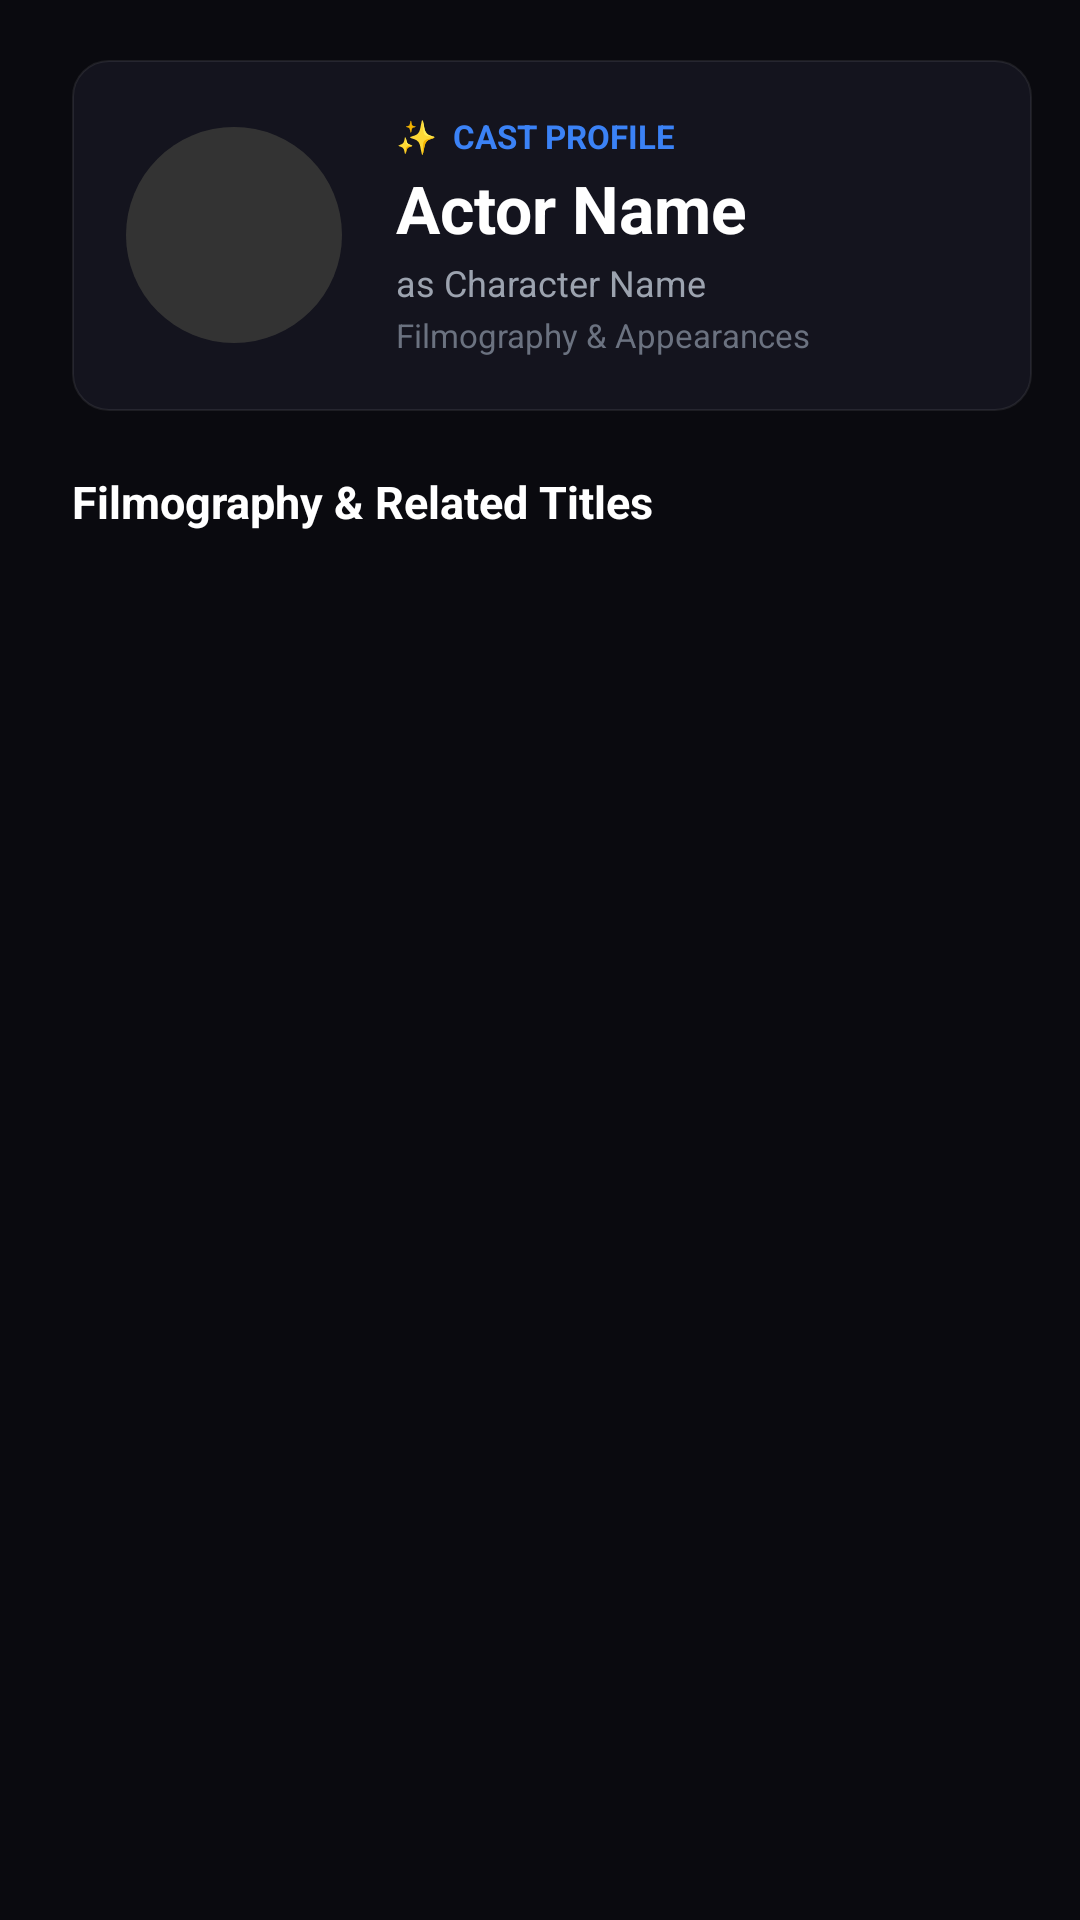

Layout XML and referenced resources for this Android screen:
<!-- AndroidManifest.xml: application theme Theme.RSGMOVIES -->
<!-- res/layout/activity_person_modern.xml -->
<?xml version="1.0" encoding="utf-8"?>
<FrameLayout xmlns:android="http://schemas.android.com/apk/res/android"
    xmlns:app="http://schemas.android.com/apk/res-auto"
    android:layout_width="match_parent"
    android:layout_height="match_parent"
    android:background="@color/background"
    android:paddingStart="24dp"
    android:paddingEnd="16dp"
    android:paddingTop="20dp">

    <LinearLayout
        android:layout_width="match_parent"
        android:layout_height="match_parent"
        android:orientation="vertical">

        
        <LinearLayout
            android:layout_width="match_parent"
            android:layout_height="wrap_content"
            android:orientation="horizontal"
            android:gravity="center_vertical"
            android:background="@drawable/media_card_focus_bg"
            android:padding="18dp"
            android:layout_marginBottom="20dp">

            
            <androidx.cardview.widget.CardView
                android:layout_width="72dp"
                android:layout_height="72dp"
                app:cardCornerRadius="36dp"
                app:cardElevation="0dp"
                app:cardBackgroundColor="@color/surface_elevated">

                <ImageView
                    android:id="@+id/iv_person_avatar"
                    android:layout_width="match_parent"
                    android:layout_height="match_parent"
                    android:scaleType="centerCrop"
                    android:src="@drawable/ic_placeholder" />
            </androidx.cardview.widget.CardView>

            
            <LinearLayout
                android:layout_width="0dp"
                android:layout_height="wrap_content"
                android:layout_weight="1"
                android:orientation="vertical"
                android:layout_marginStart="18dp">

                <TextView
                    android:layout_width="wrap_content"
                    android:layout_height="wrap_content"
                    android:text="✨  CAST PROFILE"
                    android:textSize="11sp"
                    android:textStyle="bold"
                    android:textColor="@color/primary_light" />

                <TextView
                    android:id="@+id/tv_person_name"
                    android:layout_width="wrap_content"
                    android:layout_height="wrap_content"
                    android:text="Actor Name"
                    android:textSize="22sp"
                    android:textStyle="bold"
                    android:textColor="@color/text_white"
                    android:layout_marginTop="2dp" />

                <TextView
                    android:id="@+id/tv_person_role"
                    android:layout_width="wrap_content"
                    android:layout_height="wrap_content"
                    android:text="as Character Name"
                    android:textSize="12sp"
                    android:textColor="@color/text_secondary"
                    android:layout_marginTop="2dp" />

                <TextView
                    android:id="@+id/tv_person_appearances"
                    android:layout_width="wrap_content"
                    android:layout_height="wrap_content"
                    android:text="Filmography &amp; Appearances"
                    android:textSize="11sp"
                    android:textColor="@color/text_muted"
                    android:layout_marginTop="2dp" />
            </LinearLayout>
        </LinearLayout>

        
        <TextView
            android:layout_width="wrap_content"
            android:layout_height="wrap_content"
            android:text="Filmography &amp; Related Titles"
            android:textSize="15sp"
            android:textStyle="bold"
            android:textColor="@color/text_white"
            android:layout_marginBottom="12dp" />

        
        <androidx.recyclerview.widget.RecyclerView
            android:id="@+id/rv_person_grid"
            android:layout_width="match_parent"
            android:layout_height="0dp"
            android:layout_weight="1"
            android:clipToPadding="false"
            android:paddingBottom="40dp" />
    </LinearLayout>

    <ProgressBar
        android:id="@+id/pb_person_loading"
        android:layout_width="48dp"
        android:layout_height="48dp"
        android:layout_gravity="center"
        android:indeterminateTint="@color/primary_light"
        android:visibility="visible" />

</FrameLayout>
<!-- resources referenced by this layout -->
<resources>
  <color name="background">#0a0a0f</color>
  <color name="primary_light">#3b82f6</color>
  <color name="surface_elevated">#1a1a24</color>
  <color name="text_muted">#6b7280</color>
  <color name="text_secondary">#9ca3af</color>
  <color name="text_white">#ffffff</color>
  <!-- drawable ic_placeholder (drawable) -->
  <?xml version="1.0" encoding="utf-8"?>
  <shape xmlns:android="http://schemas.android.com/apk/res/android" android:shape="rectangle">
      <solid android:color="#333333"/>
  </shape>
  <!-- drawable media_card_focus_bg (drawable) -->
  <?xml version="1.0" encoding="utf-8"?>
  <selector xmlns:android="http://schemas.android.com/apk/res/android">
      <item android:state_focused="true">
          <shape android:shape="rectangle">
              <solid android:color="@color/surface_card" />
              <corners android:radius="12dp" />
              <stroke android:width="2.5dp" android:color="@color/focus_border" />
          </shape>
      </item>
      <item>
          <shape android:shape="rectangle">
              <solid android:color="@color/surface_card" />
              <corners android:radius="12dp" />
              <stroke android:width="0.5dp" android:color="@color/border_subtle" />
          </shape>
      </item>
  </selector>
  <style name="Theme.RSGMOVIES" parent="@style/Theme.Leanback">
          <item name="android:stateListAnimator">@null</item>
      </style>
  <color name="surface_card">#14141e</color>
  <color name="focus_border">#3b82f6</color>
  <color name="border_subtle">#14ffffff</color>
</resources>
